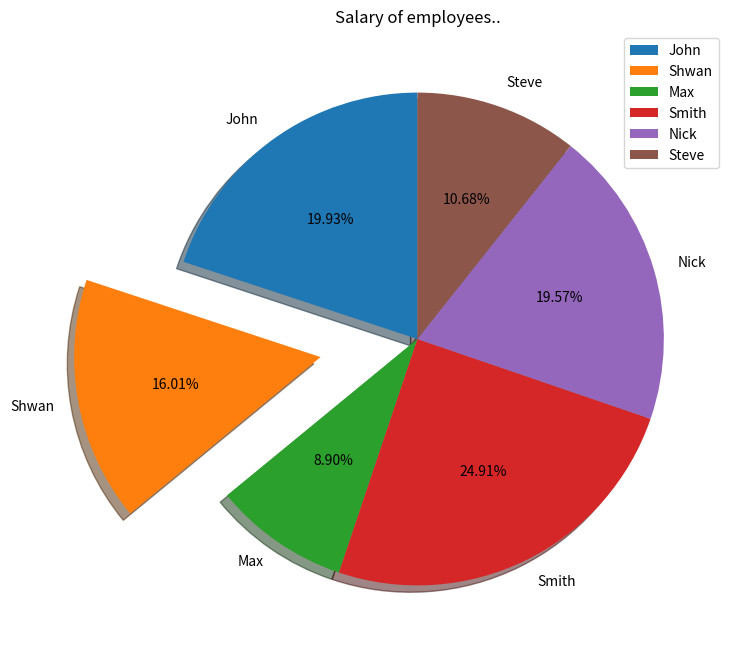

Here is the Python script that generated this plot:
import matplotlib.pyplot as plt

data = {
        "names" : ['John','Shwan','Max','Smith','Nick','Steve'],
        "dept" : ['IT','HR','IT','HR','IT','Admin'],
        "Salary" :[56000,45000,25000,70000,55000,30000]
}
plt.figure(figsize=(8,8))
plt.pie(data['Salary'], labels=data['names'], autopct='%.2f%%', shadow=True,
        startangle=90, explode=[0,0.4,0,0,0,0])
plt.title("Salary of employees..")
plt.legend(loc = 'upper right',bbox_to_anchor=(1,1))
plt.show()
